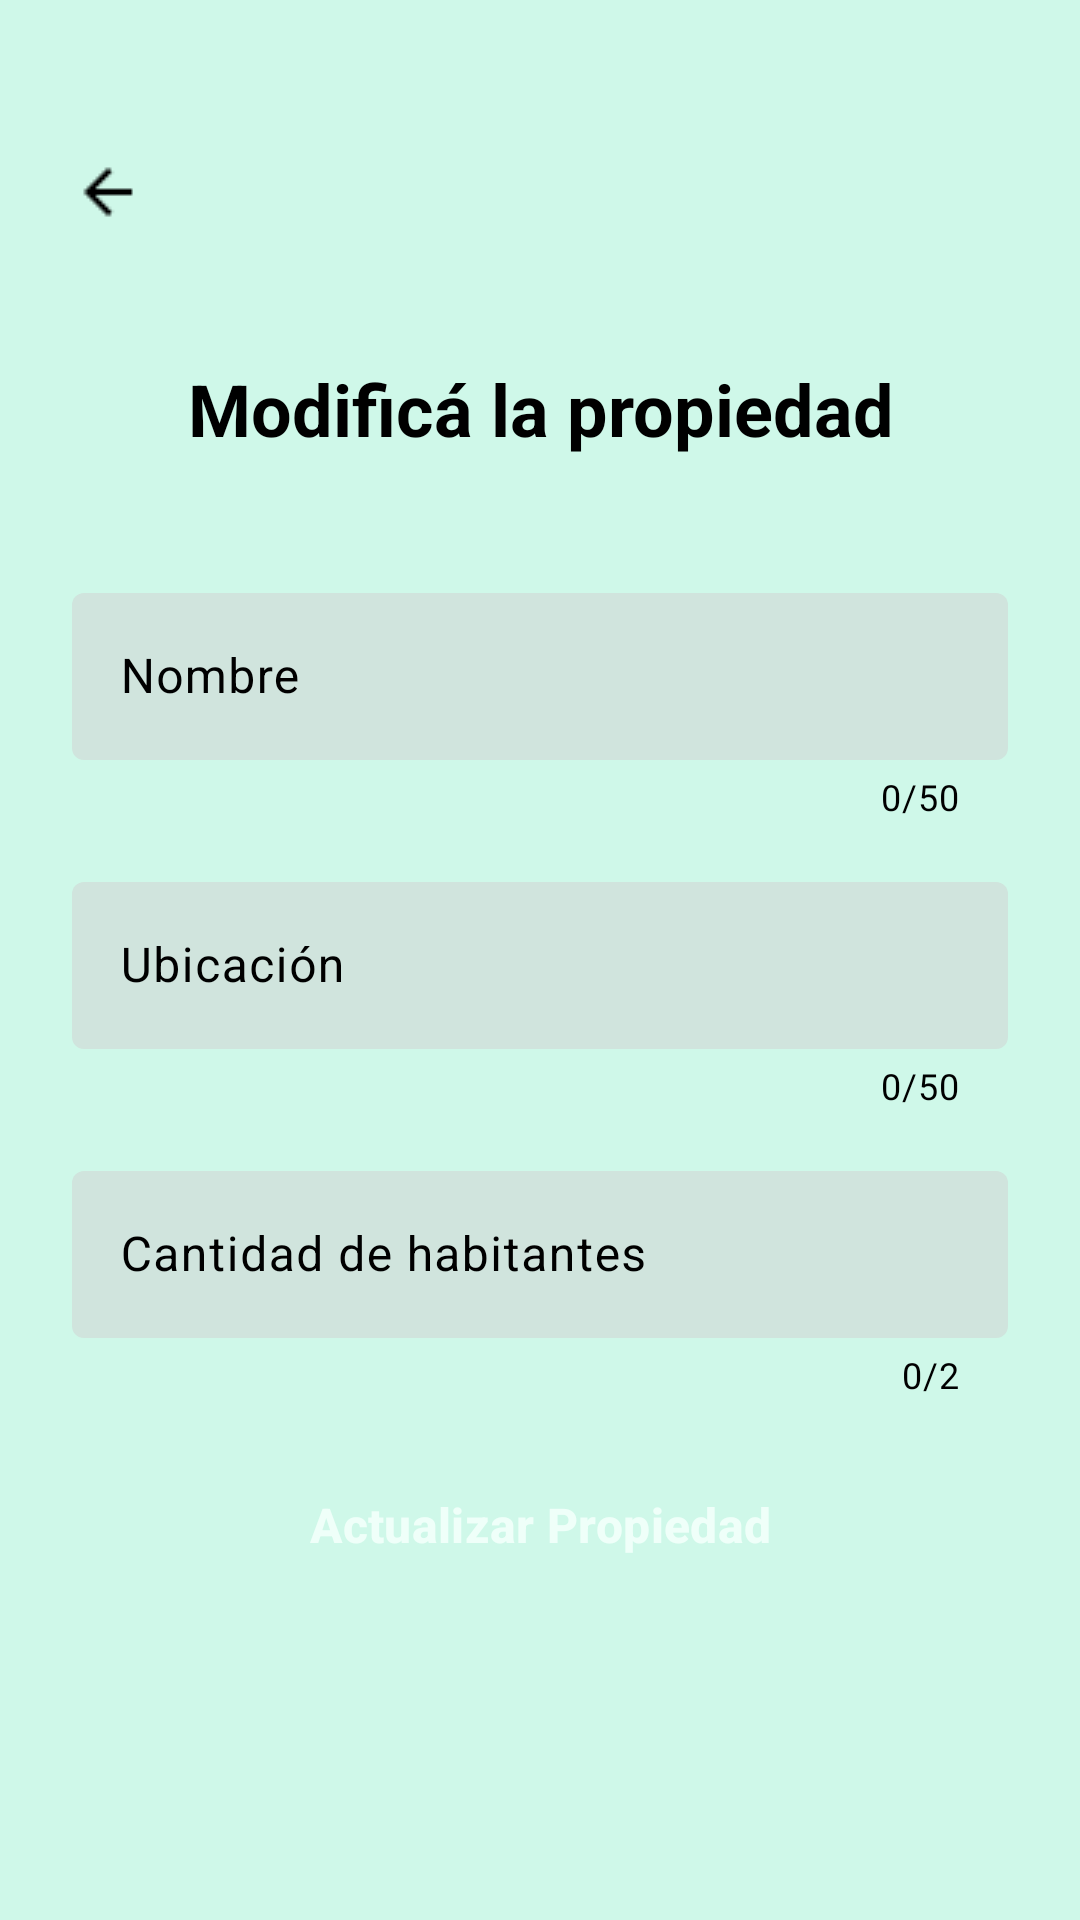

This screen was rendered from an Android layout file. Write that file and the resources it references.
<!-- AndroidManifest.xml: application theme Theme.MiCabaña -->
<!-- res/layout/activity_modificar_propiedad.xml -->
<LinearLayout android:orientation="vertical"
    android:layout_height="match_parent"
    android:layout_width="match_parent"
    android:background="@color/verdeFondoApp"
    android:id="@+id/vista_modificar_propiedad"
    android:gravity="start"
    android:paddingTop="40dp"
    xmlns:android="http://schemas.android.com/apk/res/android"
    xmlns:app="http://schemas.android.com/apk/res-auto">

    
    <ImageButton
        android:id="@+id/btnVolver"
        android:layout_width="48dp"
        android:layout_height="48dp"
        android:src="@drawable/icon_volver"
        android:background="@color/verdeFondoApp"
        android:layout_marginStart="12dp"
        android:layout_marginBottom="32dp"
        />

    
    <TextView
        android:layout_width="match_parent"
        android:layout_height="wrap_content"
        android:text="Modificá la propiedad"
        android:gravity="center"
        android:textStyle="bold"
        android:textSize="24sp"
        android:layout_marginLeft="24dp"
        android:layout_marginRight="24dp"
        android:textColor="@color/negro"
        />

    
    <LinearLayout
        android:orientation="vertical"
        android:layout_width="match_parent"
        android:layout_height="wrap_content"
        android:layout_gravity="center"
        android:paddingTop="24dp"
        android:paddingBottom="24dp"
        android:layout_marginLeft="24dp"
        android:layout_marginRight="24dp"
        android:layout_marginTop="16dp"
        >

        
        <com.google.android.material.textfield.TextInputLayout
            android:id="@+id/etNombre"
            android:layout_width="match_parent"
            android:layout_height="wrap_content"
            android:hint="Nombre"
            android:textColorHint ="@color/negro"
            app:hintTextColor ="@color/negro"
            app:boxBackgroundColor="@color/grisEditText"
            app:boxStrokeColor ="@color/verdePropiedad"
            app:boxStrokeWidth ="0dp"
            app:boxStrokeErrorColor ="@color/rojo"
            app:errorEnabled ="false"
            app:errorTextColor ="@color/rojo"
            app:errorIconTint="@color/rojo"
            android:layout_marginBottom="15dp"
            app:endIconMode="clear_text"
            app:endIconTint = "@color/verdePropiedad"
            app:cursorColor = "@color/verdePropiedad"
            app:cursorErrorColor = "@color/rojo"
            app:counterEnabled="true"
            app:counterMaxLength="50"
            app:counterTextColor="@color/negro"
            >

            <com.google.android.material.textfield.TextInputEditText
                android:layout_width="match_parent"
                android:layout_height="wrap_content"
                android:inputType="text"
                android:textColor="@color/negro"
                android:textColorHighlight="@color/verdeFondoLogin"
                />

        </com.google.android.material.textfield.TextInputLayout>


        
        <com.google.android.material.textfield.TextInputLayout
            android:id="@+id/etUbicacion"
            android:layout_width="match_parent"
            android:layout_height="wrap_content"
            android:hint="Ubicación"
            android:textColorHint ="@color/negro"
            app:hintTextColor ="@color/negro"
            app:boxBackgroundColor="@color/grisEditText"
            app:boxStrokeColor ="@color/verdePropiedad"
            app:boxStrokeWidth ="0dp"
            app:boxStrokeErrorColor ="@color/rojo"
            app:errorEnabled ="false"
            app:errorTextColor ="@color/rojo"
            app:errorIconTint="@color/rojo"
            android:layout_marginBottom="15dp"
            app:endIconMode="clear_text"
            app:endIconTint = "@color/verdePropiedad"
            app:cursorColor = "@color/verdePropiedad"
            app:cursorErrorColor = "@color/rojo"
            app:counterEnabled="true"
            app:counterMaxLength="50"
            app:counterTextColor="@color/negro">

            <com.google.android.material.textfield.TextInputEditText
                android:layout_width="match_parent"
                android:layout_height="wrap_content"
                android:inputType="text"
                android:textColor="@color/negro"
                android:textColorHighlight="@color/verdeFondoLogin"
                />

        </com.google.android.material.textfield.TextInputLayout>


        
        <com.google.android.material.textfield.TextInputLayout
            android:id="@+id/etCantidadHabitantes"
            android:layout_width="match_parent"
            android:layout_height="wrap_content"
            android:hint="Cantidad de habitantes"
            android:textColorHint ="@color/negro"
            app:hintTextColor ="@color/negro"
            app:boxBackgroundColor="@color/grisEditText"
            app:boxStrokeColor ="@color/verdePropiedad"
            app:boxStrokeWidth ="0dp"
            app:boxStrokeErrorColor ="@color/rojo"
            app:errorEnabled ="false"
            app:errorTextColor ="@color/rojo"
            app:errorIconTint="@color/rojo"
            android:layout_marginBottom="15dp"
            app:endIconMode="clear_text"
            app:endIconTint = "@color/verdePropiedad"
            app:cursorColor = "@color/verdePropiedad"
            app:cursorErrorColor = "@color/rojo"
            app:counterEnabled="true"
            app:counterMaxLength="2"
            app:counterTextColor="@color/negro"
            >

            <com.google.android.material.textfield.TextInputEditText
                android:layout_width="match_parent"
                android:layout_height="wrap_content"
                android:inputType="number"
                android:textColor="@color/negro"
                android:textColorHighlight="@color/verdeFondoLogin"
                />

        </com.google.android.material.textfield.TextInputLayout>


        
        <Button
            style="@style/Widget.Material3.Button.ElevatedButton"
            android:id="@+id/btnActualizarPropiedad"
            android:layout_width="match_parent"
            android:layout_height="wrap_content"
            android:padding="16dp"
            android:backgroundTint="@color/verdeClaroBoton"
            android:text="Actualizar Propiedad"
            android:textSize="16sp"
            android:textStyle="bold"
            android:textColor="@color/blanco"
            app:shapeAppearance = "@style/ShapeAppearance.Material3.MediumComponent"
            />
    </LinearLayout>

</LinearLayout>
<!-- resources referenced by this layout -->
<resources>
  <color name="blanco">#EFFFF9</color>
  <color name="grisEditText">#D0E4DD</color>
  <color name="negro">#000000</color>
  <color name="rojo">#FF0000</color>
  <color name="verdeClaroBoton">#58BF9A</color>
  <color name="verdeFondoApp">#CFF8E9</color>
  <color name="verdeFondoLogin">#B5EAD7</color>
  <color name="verdePropiedad">#3C8D70</color>
  <!-- drawable icon_volver: png bitmap (drawable, 241 bytes) -->
  <style name="Theme.MiCabaña" parent="Base.Theme.MiCabaña" />
  <style name="Base.Theme.MiCabaña" parent="Theme.Material3.DayNight.NoActionBar">
          
          
      </style>
</resources>
